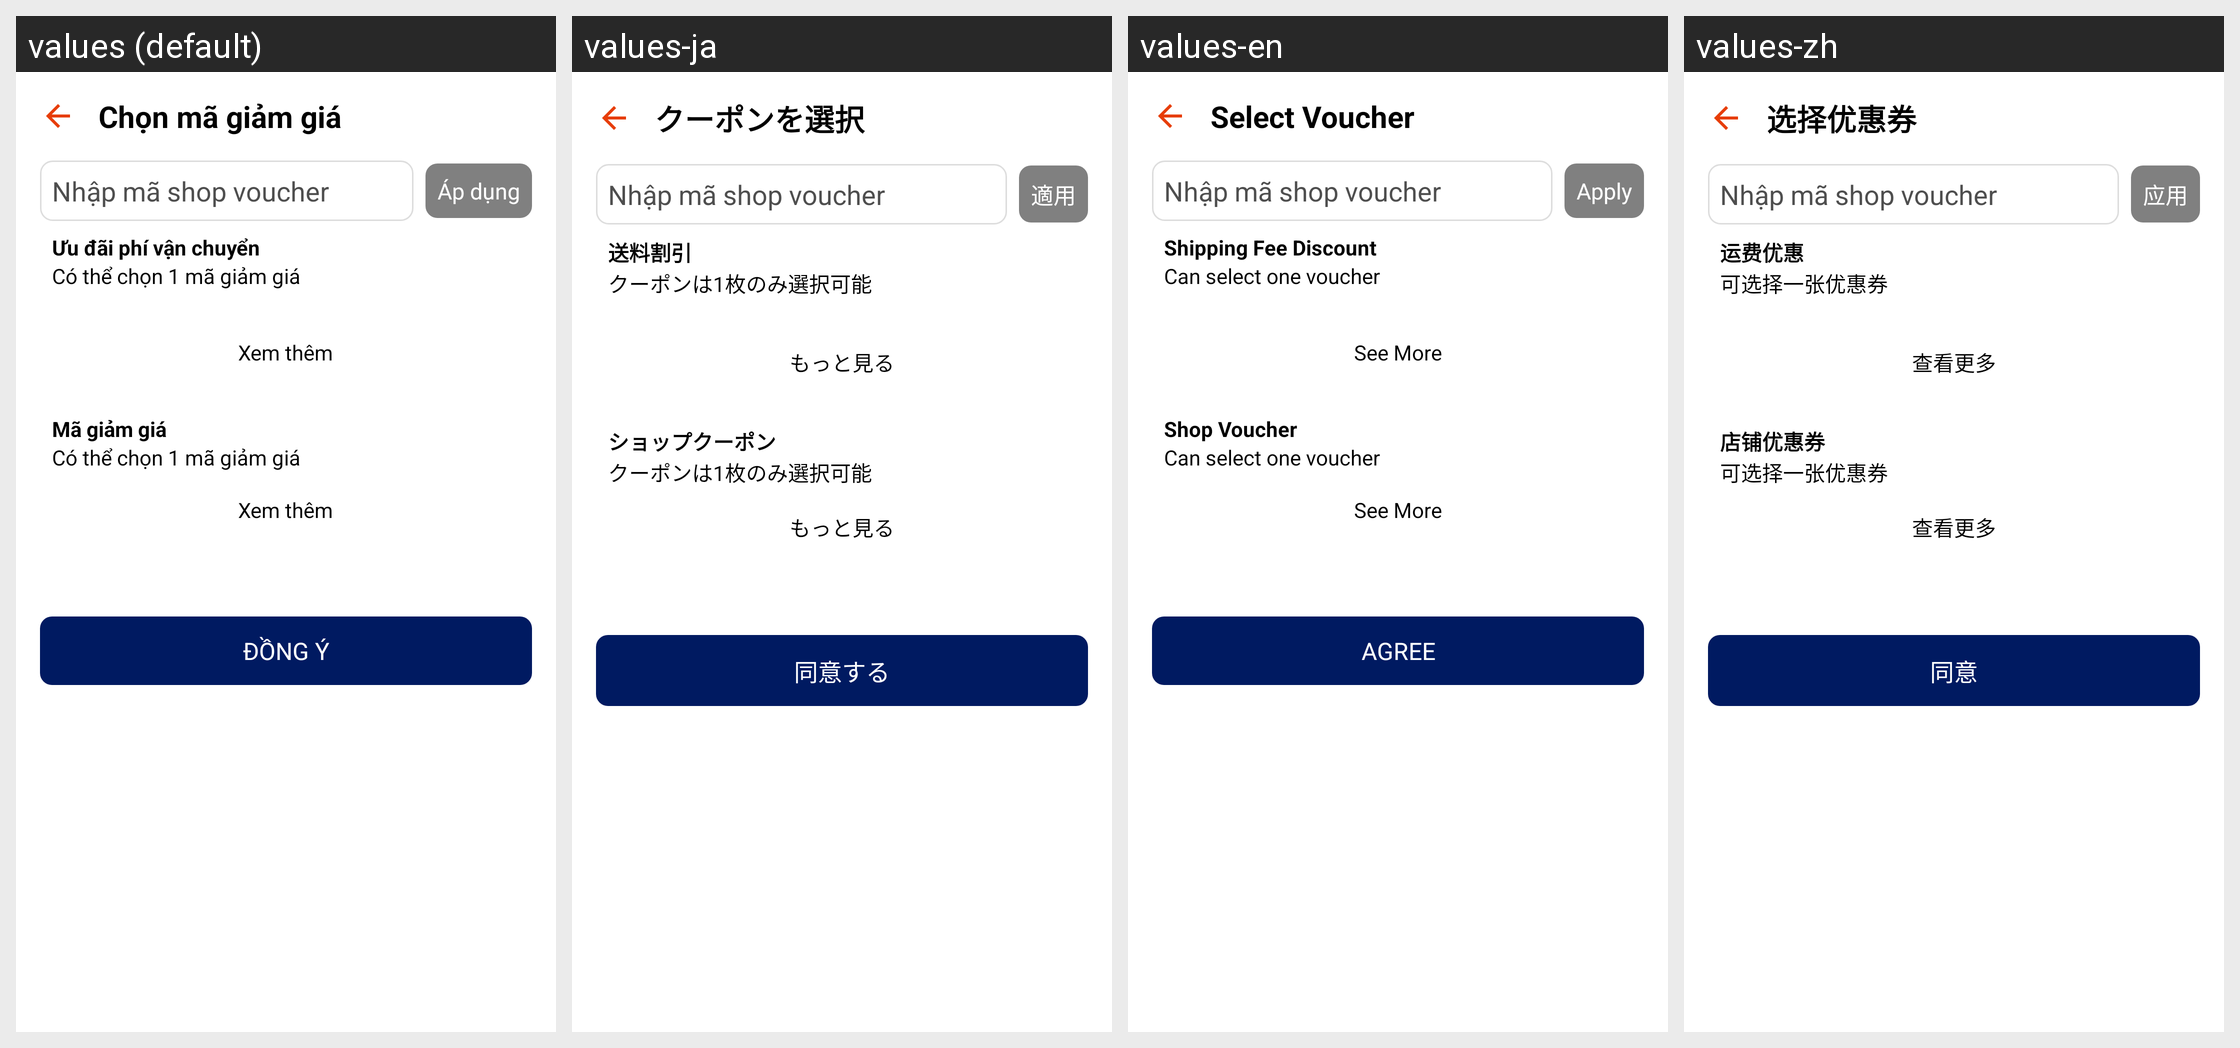

Strings drawn on this Android screen and how each of the app's shown locales translates them:
Android screen res/layout/activity_voucher_screen.xml rendered under 4 locales, left to right: values (default), values-ja, values-en, values-zh. Device: Nexus 5 (rendered at 1080×1920; each locale shown at half size, 540×960, under a caption strip naming it); theme Theme.DATN_ToyStoryShop.
Strings drawn on this screen, with the default value and each locale's value (text and hints the layout hard-codes, and strings that could not be matched under every locale, appear in the picture but are not listed):

select_voucher
  values: Chọn mã giảm giá
  values-ja: クーポンを選択
  values-en: Select Voucher
  values-zh: 选择优惠券

enter_shop_voucher_code
  values: Nhập mã shop voucher
  values-ja: Nhập mã shop voucher  [not translated; the default value is used]
  values-en: Nhập mã shop voucher  [not translated; the default value is used]
  values-zh: Nhập mã shop voucher  [not translated; the default value is used]

apply
  values: Áp dụng
  values-ja: 適用
  values-en: Apply
  values-zh: 应用

shipping_fee_discount
  values: Ưu đãi phí vận chuyển
  values-ja: 送料割引
  values-en: Shipping Fee Discount
  values-zh: 运费优惠

can_select_one_voucher
  values: Có thể chọn 1 mã giảm giá
  values-ja: クーポンは1枚のみ選択可能
  values-en: Can select one voucher
  values-zh: 可选择一张优惠券

see_more
  values: Xem thêm
  values-ja: もっと見る
  values-en: See More
  values-zh: 查看更多

shop_voucher
  values: Mã giảm giá
  values-ja: ショップクーポン
  values-en: Shop Voucher
  values-zh: 店铺优惠券

agree
  values: ĐỒNG Ý
  values-ja: 同意する
  values-en: AGREE
  values-zh: 同意
